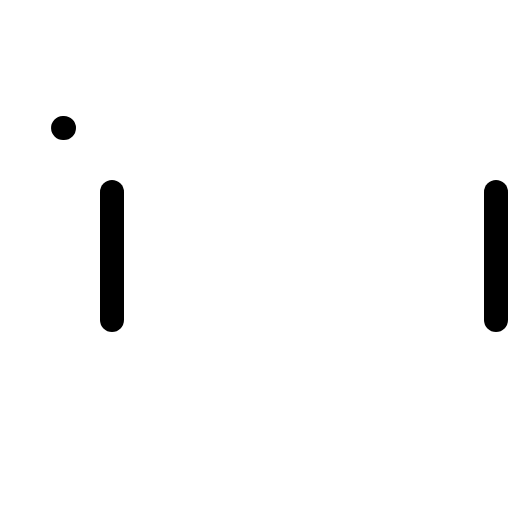
t = 0.00 s
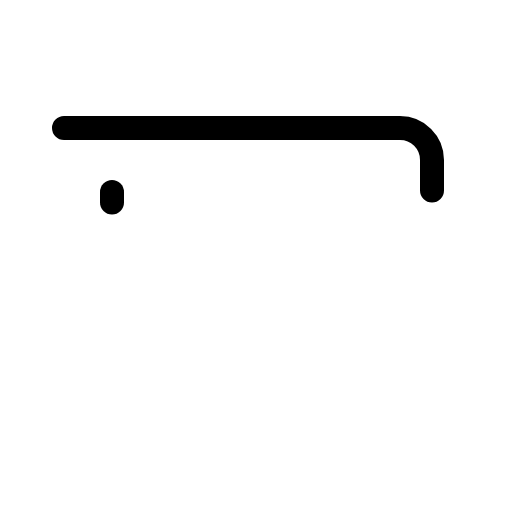
t = 0.60 s
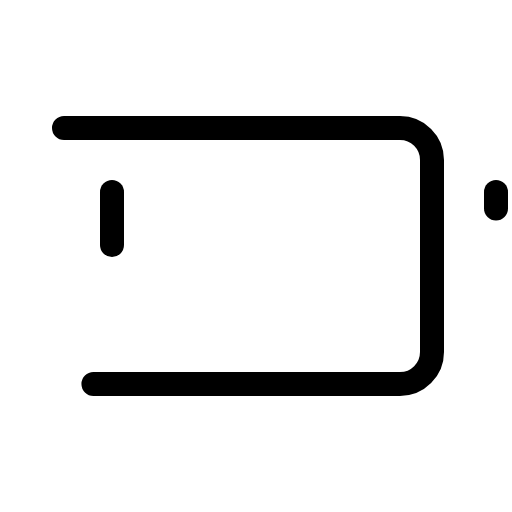
t = 0.98 s
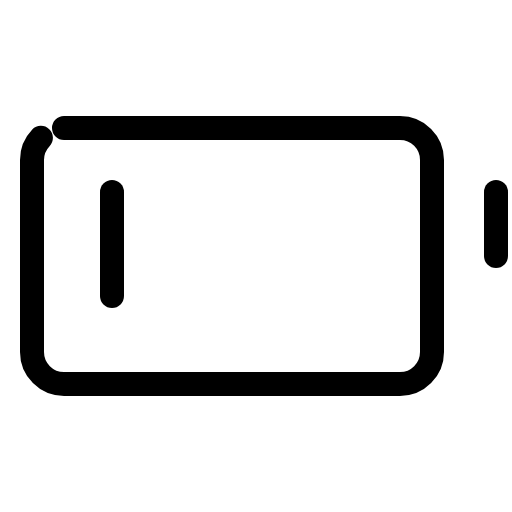
t = 1.35 s
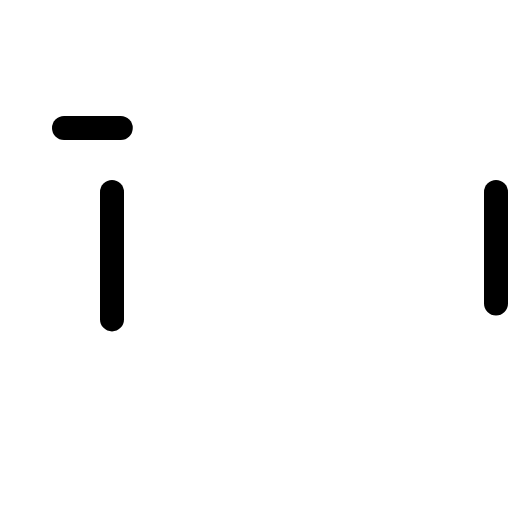
t = 1.73 s

The animated SVG that drew these frames (rendered in a browser with its animation timeline set to each time). Animation: 1 CSS @keyframes rule; one cycle of 2.10 s, repeats indefinitely.

<svg xmlns="http://www.w3.org/2000/svg" viewBox="0 0 256 256">
  <style>
    .draw-line {
      stroke-dasharray: 1;
      stroke-dashoffset: 0;
    }
    svg:hover .draw-line {
      animation: phosphor-draw-in 1.5s ease-in-out infinite;
    }
    @keyframes phosphor-draw-in {
      0%   { stroke-dashoffset: 1; }
      100% { stroke-dashoffset: 0; }
    }
  </style><rect width="256" height="256" fill="none"/><rect x="16" y="64" width="200" height="128" rx="16" fill="none" stroke="currentColor" stroke-linecap="round" stroke-linejoin="round" stroke-width="12" class="draw-line" pathLength="1" style="animation-delay: 0s"/><line x1="56" y1="96" x2="56" y2="160" fill="none" stroke="currentColor" stroke-linecap="round" stroke-linejoin="round" stroke-width="12" class="draw-line" pathLength="1" style="animation-delay: 0.3s"/><line x1="248" y1="96" x2="248" y2="160" fill="none" stroke="currentColor" stroke-linecap="round" stroke-linejoin="round" stroke-width="12" class="draw-line" pathLength="1" style="animation-delay: 0.6s"/></svg>
